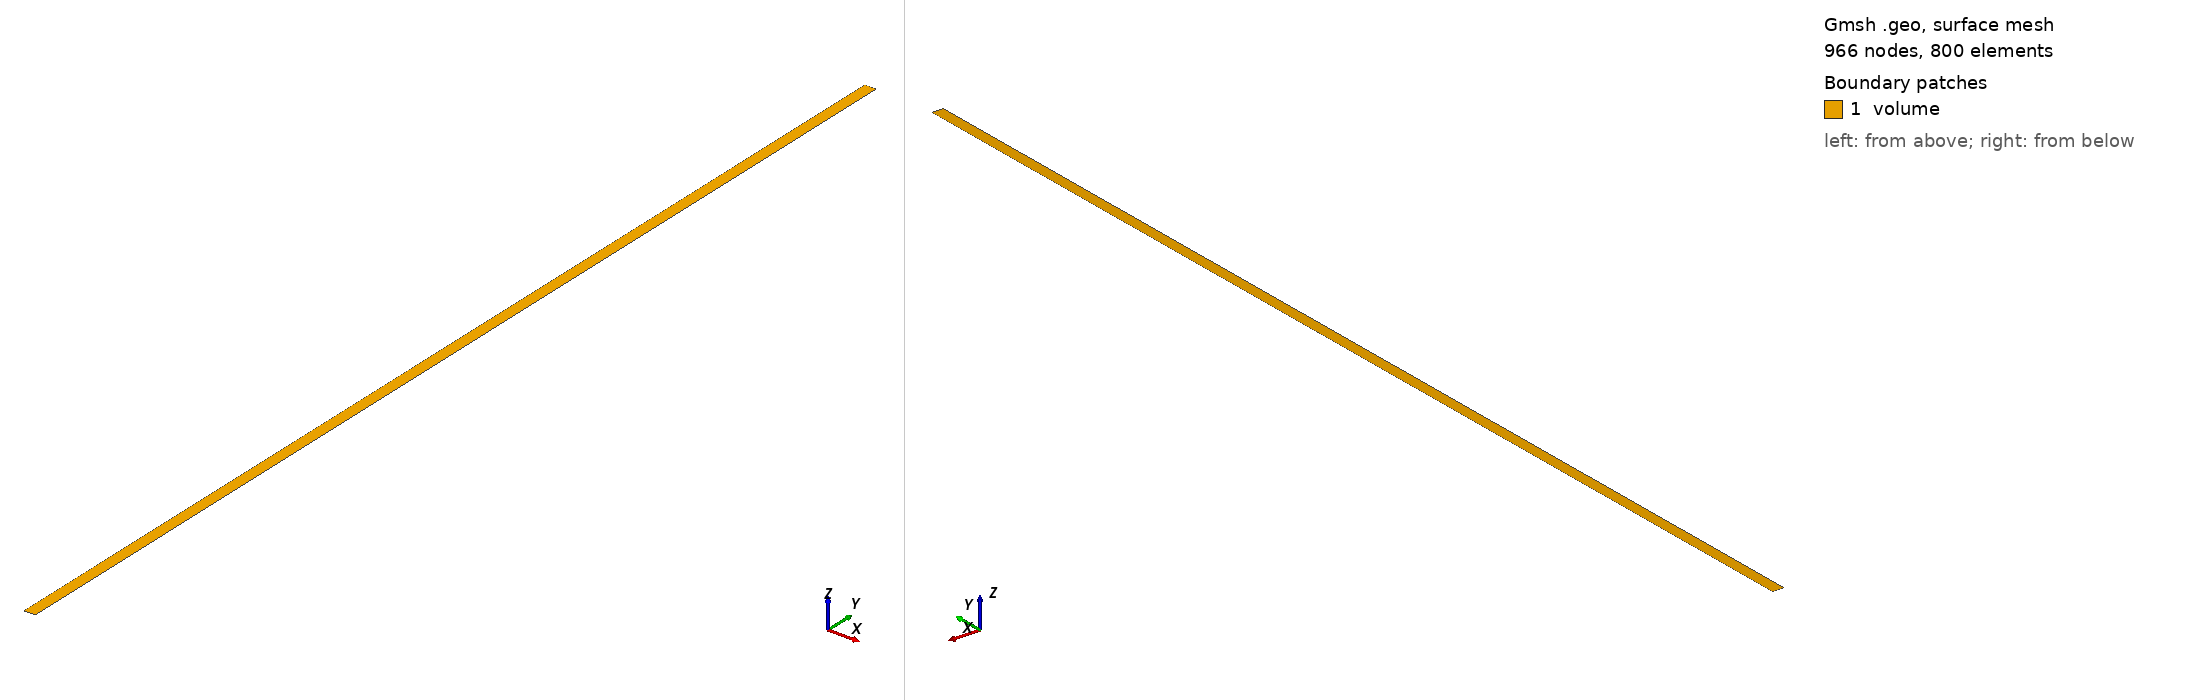

Gmsh geometry script, surface-meshed: 966 nodes, 800 surface elements. Boundary patches (legend numbers): 1 volume. Left view from above one corner, right view from below the opposite corner. Legend entries are the model's physical surfaces. The drawing asked Gmsh for element sizes between 1% and 20% of the model's largest extent; the script's own settings can give other sizes.

=== mesh.geo (drawn) ===
// --.. ..- .-.. .-.. --- --.. ..- .-.. .-.. --- --.. ..- .-.. .-.. ---
//
//  Gmsh GEO for a 2D axisymmetric fuel stack (axial-power verification)
//
//  Tall (r-z) column: the radial source is flat, the axial chopped-cosine
//  profile is what the case verifies, so the axial direction carries the
//  resolution.
//
//  Author: Giovanni Zullo
//
// --.. ..- .-.. .-.. --- --.. ..- .-.. .-.. --- --.. ..- .-.. .-.. ---

SetFactory("OpenCASCADE");

Ri = 0.000;   // Inner radius (m)
Ro = 0.0041;  // Outer radius (m)
Lz = 0.400;   // Active fuel height L (m)

// Divisions
nx = 6;    // radial (source is radially flat)
ny = 161;  // axial (resolves the cosine; odd -> a node sits exactly at z_mid)

Point(1) = {Ri, 0, 0};
Point(2) = {Ro, 0, 0};
Point(3) = {Ro, Lz, 0};
Point(4) = {Ri, Lz, 0};

Line(1) = {1, 2}; // Bottom (z=0)
Line(2) = {2, 3}; // Outer radius (r=Ro)
Line(3) = {3, 4}; // Top (z=Lz)
Line(4) = {4, 1}; // Inner radius (r=Ri)

Curve Loop(1) = {1, 2, 3, 4};
Plane Surface(1) = {1};

// Structured
Transfinite Line {1, 3} = nx;
Transfinite Line {2, 4} = ny;
Transfinite Surface {1};
Recombine Surface {1};

Physical Surface("volume", 10) = {1};
Physical Curve("inner", 1) = {4};
Physical Curve("outer", 2) = {2};
Physical Curve("bottom", 3) = {1};
Physical Curve("top", 4) = {3};
